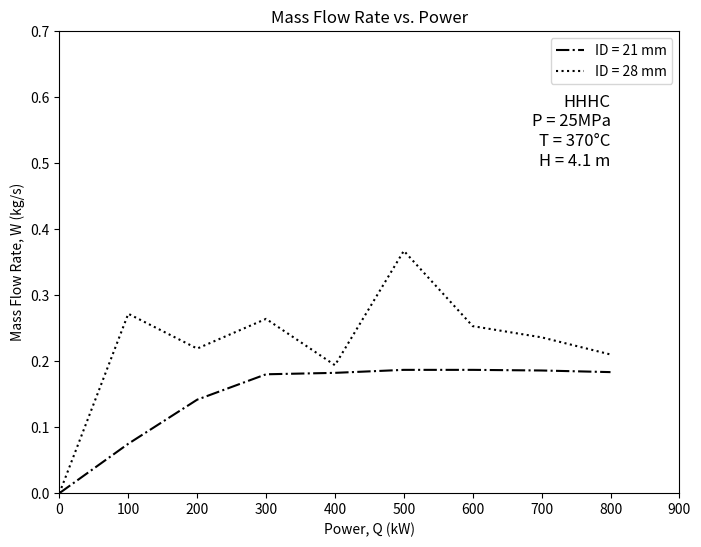

Write Python code to recreate this figure.
import matplotlib.pyplot as plt

# Provided data
x_data = [0, 100, 200, 300, 400, 500, 600, 700, 800]

y_data_21 = [0, 0.0748467,
             0.141661,
             0.180116,
             0.182277,
             0.186815,
             0.1868153,
             0.185866,
             0.1833971]
y_data_28 = [0, 0.271803,
             0.219078,
             0.264074,
             0.193825,
             0.367177,
             0.253037,
             0.236076,
             0.2101191]
# Custom tick values
x_ticks = [0, 100, 200, 300, 400, 500, 600, 700, 800, 900]
y_ticks = [0, 0.1, 0.2, 0.3, 0.4, 0.5, 0.6, 0.7]

# Create the plot
plt.figure(figsize=(8, 6))  # Optional: set the figure size

plt.plot(x_data, y_data_21, linestyle='-.', label='ID = 21 mm', color='k')
plt.plot(x_data, y_data_28, linestyle=':', label='ID = 28 mm', color='k')
# Customize x and y-axis ticks
plt.xticks(x_ticks)
plt.yticks(y_ticks)

plt.xlim(0, max(x_ticks))
plt.ylim(0, max(y_ticks))

plt.xlabel('Power, Q (kW)')
plt.ylabel('Mass Flow Rate, W (kg/s)')
plt.title('Mass Flow Rate vs. Power')
plt.legend(loc='upper right')

plt.text(800, 0.58, 'HHHC', fontsize=12, ha='right', va='bottom')
plt.text(800, 0.55, 'P = 25MPa', fontsize=12, ha='right', va='bottom')
plt.text(800, 0.52, 'T = 370°C', fontsize=12, ha='right', va='bottom')
plt.text(800, 0.49, 'H = 4.1 m', fontsize=12, ha='right', va='bottom')

# Show the plot
plt.show()
